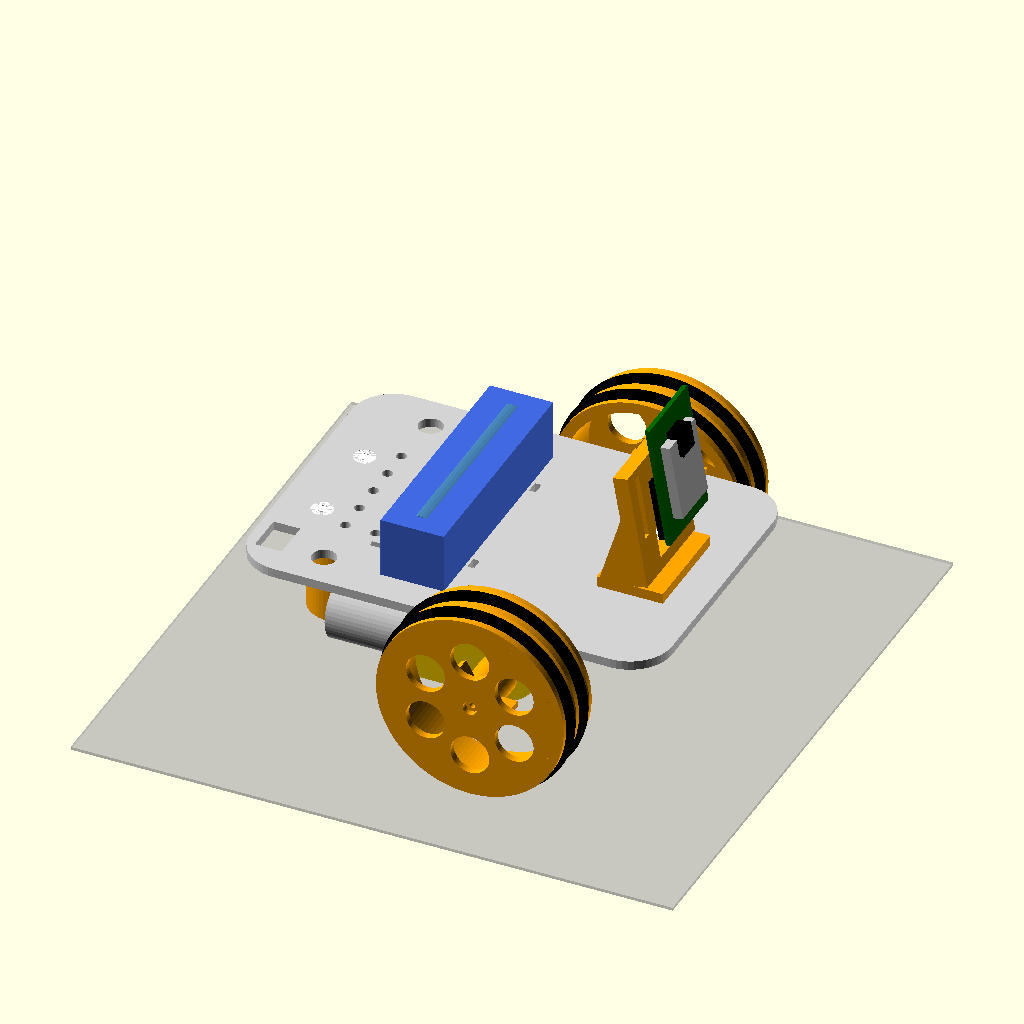
Cell 1: rendered with the file's own defaults.
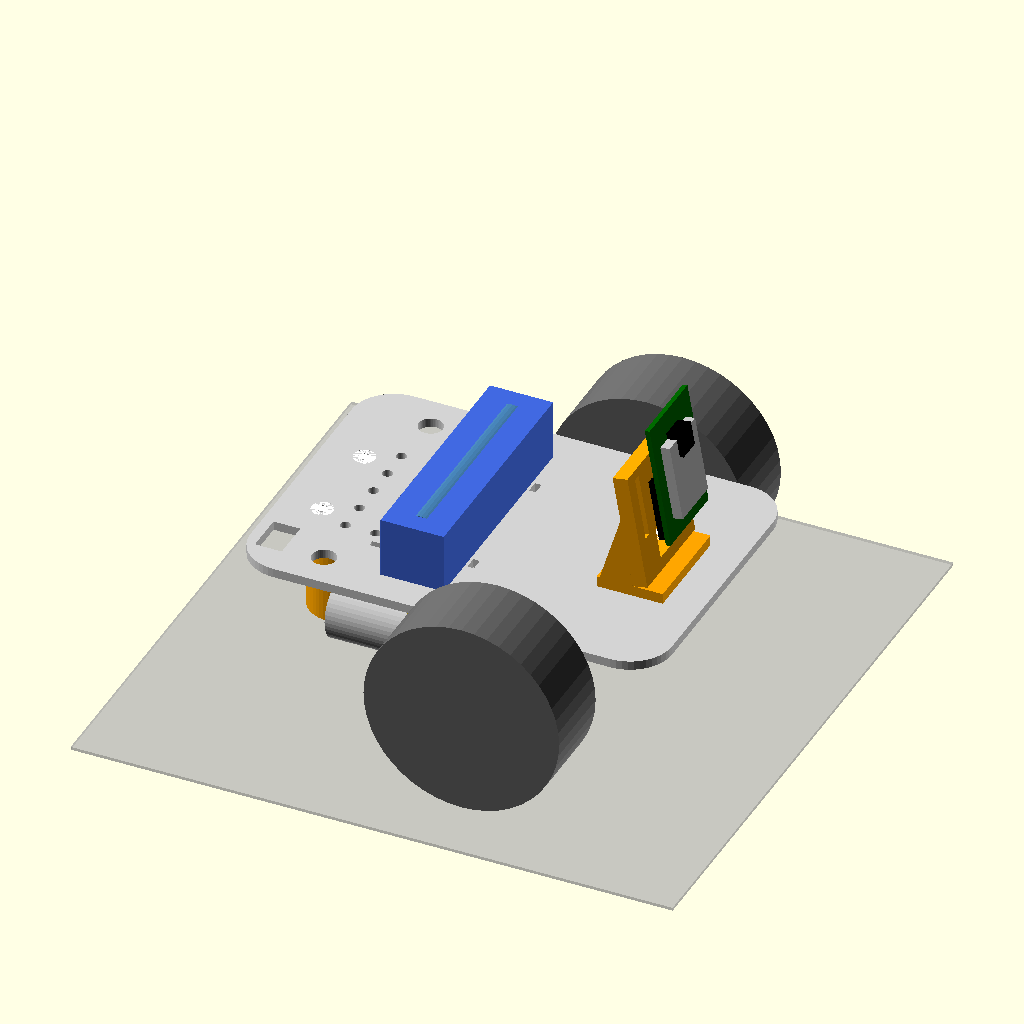
Cell 2: the same model with printed_wheels = false.
The same orthographic view direction (rotation 55°, 0°, 25°; colour scheme Cornfield) for every cell, with the view re-fitted per cell, so scale and position can differ between cells.
Source of the model, telepresence-bot/chassis/assembly.scad:
// assembly.scad: preview of the assembled robot with reference models of the
// bought parts (motors, wheels, battery, ESP32-CAM, caster ball). For
// checking fit, not for printing.
//
// The reference models are approximate; printed parts come from the other
// .scad files in this folder.

include <lib/telebot_common.scad>
use <chassis_base.scad>
use <caster_holder.scad>
use <esp32cam_bracket.scad>
use <wheel.scad>
use <push_pin.scad>

explode = 0;            // set to e.g. 15 to pull the parts apart
printed_wheels = true;  // false: bought TT wheels

color("lightgray") chassis_base();
color("orange") translate([0, 0, -explode]) caster_holder();
color("orange") translate([cam_x, 0, deck_t + explode]) esp32cam_bracket();

// motors and wheels
for (s = [-1, 1]) mirror([0, s < 0 ? 1 : 0, 0]) {
    translate([axle_x, motor_y_out, axle_z - explode]) tt_motor_model();
    if (printed_wheels)
        translate([axle_x, motor_y_out, axle_z - explode]) rotate([-90, 0, 0]) wheel_with_tires();
    else
        translate([axle_x, motor_y_out + wheel_gap, axle_z - explode]) wheel_model();
}

// push pins: two through the camera bracket, two through the caster flange
color("white") for (s = [-1, 1]) {
    translate([cam_x, s * cam_mount_dy, deck_t + 3.5 + 2 * explode]) rotate([180, 0, 0]) pin_upright();
    translate([caster_x, s * caster_mount_dy, deck_t + explode]) rotate([180, 0, 0]) pin_upright();
}

// caster ball
color("lightblue", 0.8) translate([caster_x, 0, caster_ball_z - 2 * explode]) sphere(d = caster_ball_d);

// battery
translate([batt_x, 0, deck_t + explode]) battery_model();

// ESP32-CAM on its headers (tilted with the mast)
translate([cam_x + 4, 0, deck_t + 3.5 + 2 * explode]) rotate([0, -cam_tilt, 0])
    translate([tower_t + 7, 0, cam_mast_h + 3 - 1.3]) esp32cam_model();

// floor
%translate([0, 0, -ground_clear - 0.5]) cube([200, 200, 1], center = true);
Parameter table extracted from the source (name, type, default, range or options):
explode: number, default 0
printed_wheels: bool, default true
